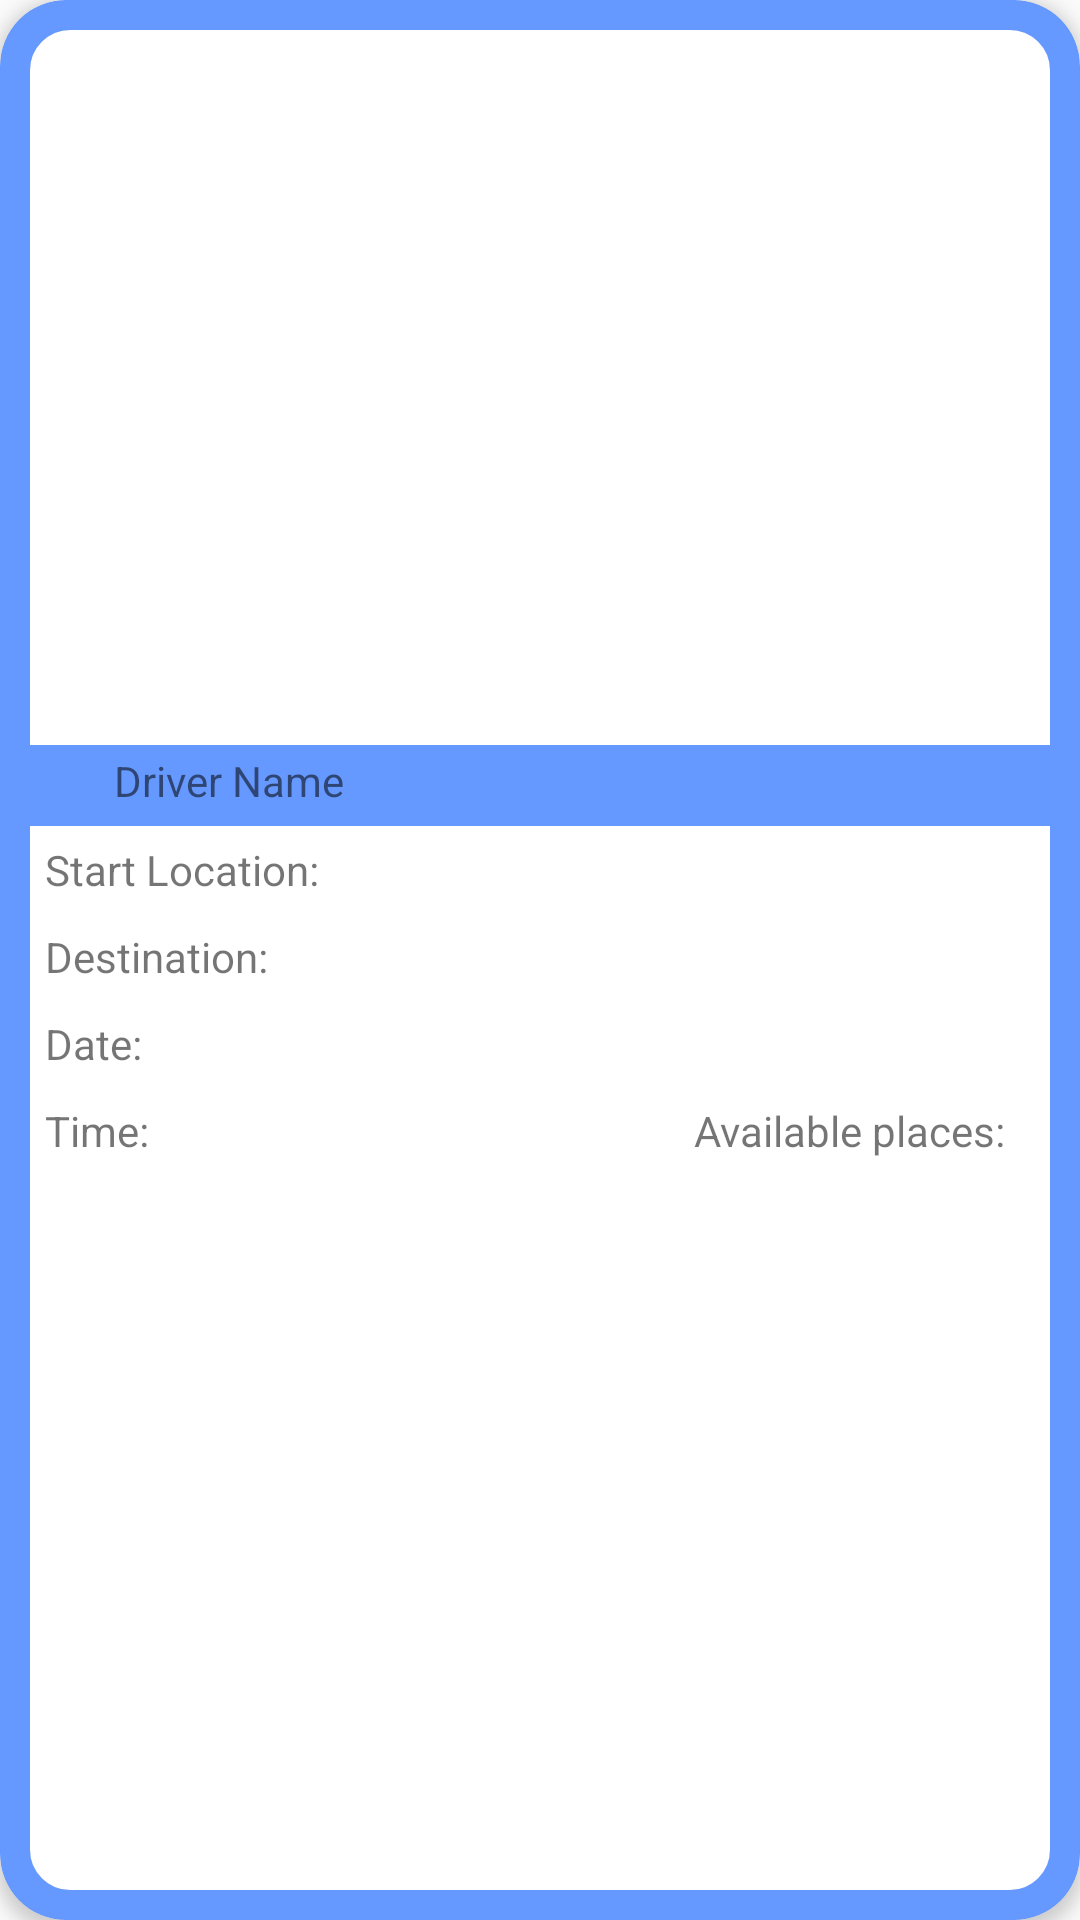

Android layout source for this screen:
<!-- AndroidManifest.xml: application theme AppTheme -->
<!-- res/layout/ride_details_card.xml -->
<?xml version="1.0" encoding="utf-8"?>
<androidx.cardview.widget.CardView xmlns:android="http://schemas.android.com/apk/res/android"
    android:layout_width="match_parent"
    android:layout_height="wrap_content"
    xmlns:app="http://schemas.android.com/apk/res-auto"
    app:cardBackgroundColor="@color/lightBlue"
    app:cardCornerRadius="22sp"
    app:cardElevation="3dp">

    <RelativeLayout
        android:layout_width="match_parent"
        android:layout_height="match_parent"
        android:layout_margin="10sp"
        android:background="@drawable/rounded_corners_layout_ride_card">

        <LinearLayout
            android:layout_width="match_parent"
            android:layout_height="wrap_content"
            android:orientation="vertical"
            android:layout_centerVertical="true">

            <LinearLayout
                android:layout_width="match_parent"
                android:layout_height="wrap_content"
                android:background="@color/lightBlue"
                android:paddingBottom="3sp">

                <ImageView
                    android:id="@+id/card_driver_ico"
                    android:layout_width="24dp"
                    android:layout_height="24dp"
                    android:src="@drawable/ic_account_circle_black_24dp"
                    android:layout_gravity="center_vertical"
                    android:layout_marginHorizontal="2dp"/>

                <TextView
                    android:id="@+id/card_driver_name"
                    android:layout_width="wrap_content"
                    android:layout_height="wrap_content"
                    android:text="Driver Name"
                    android:layout_gravity="center_vertical"/>

            </LinearLayout>

            <LinearLayout
                android:layout_width="match_parent"
                android:layout_height="wrap_content">

                <TextView
                    android:layout_width="wrap_content"
                    android:layout_height="wrap_content"
                    android:text="Start Location:"
                    android:layout_margin="5sp"/>

                <TextView
                    android:id="@+id/card_startLocation"
                    android:layout_width="wrap_content"
                    android:layout_height="wrap_content"
                    android:layout_margin="5sp"/>

            </LinearLayout>

            <LinearLayout
                android:layout_width="match_parent"
                android:layout_height="wrap_content">

                <TextView
                    android:layout_width="wrap_content"
                    android:layout_height="wrap_content"
                    android:text="Destination:"
                    android:layout_margin="5sp"/>

                <TextView
                    android:id="@+id/card_destination"
                    android:layout_width="wrap_content"
                    android:layout_height="wrap_content"
                    android:layout_margin="5sp"/>

            </LinearLayout>

            <LinearLayout
                android:layout_width="match_parent"
                android:layout_height="wrap_content">

                <TextView
                    android:layout_width="wrap_content"
                    android:layout_height="wrap_content"
                    android:text="Date:"
                    android:layout_margin="5sp"/>

                <TextView
                    android:id="@+id/card_date"
                    android:layout_width="wrap_content"
                    android:layout_height="wrap_content"
                    android:layout_margin="5sp"/>

            </LinearLayout>

            <RelativeLayout
                android:layout_width="match_parent"
                android:layout_height="wrap_content">

                <LinearLayout
                    android:layout_width="wrap_content"
                    android:layout_height="wrap_content">

                    <TextView
                        android:layout_width="wrap_content"
                        android:layout_height="wrap_content"
                        android:text="Time:"
                        android:layout_margin="5sp"/>

                    <TextView
                        android:id="@+id/card_time"
                        android:layout_width="wrap_content"
                        android:layout_height="wrap_content"
                        android:layout_margin="5sp"/>

                </LinearLayout>


                <LinearLayout
                    android:layout_width="wrap_content"
                    android:layout_height="wrap_content" android:layout_alignParentRight="true">

                <TextView
                    android:layout_width="wrap_content"
                    android:layout_height="wrap_content"
                    android:text="Available places:"
                    android:layout_margin="5sp"/>

                <TextView
                    android:id="@+id/card_places"
                    android:layout_width="wrap_content"
                    android:layout_height="wrap_content"
                    android:layout_margin="5sp"/>

                </LinearLayout>

            </RelativeLayout>

        </LinearLayout>

    </RelativeLayout>

</androidx.cardview.widget.CardView>
<!-- resources referenced by this layout -->
<resources>
  <color name="lightBlue">#6699ff</color>
  <!-- drawable rounded_corners_layout_ride_card (drawable-v24) -->
  <?xml version="1.0" encoding="UTF-8"?>
  <shape xmlns:android="http://schemas.android.com/apk/res/android">
      <solid android:color="@color/white"/>
      <stroke android:width="3dp" android:color="@color/white" />
      <corners android:radius="12sp"/>
      <padding android:left="0dp" android:top="0dp" android:right="0dp" android:bottom="0dp" />
  </shape>
  <style name="AppTheme" parent="Theme.AppCompat.Light.DarkActionBar">
          
          <item name="colorPrimary">@color/lightBlue</item>
          <item name="colorPrimaryDark">@color/lightBlueDarkAccent</item>
          <item name="colorAccent">@color/lightBlue</item>
      </style>
  <color name="white">#FFFFFF</color>
  <color name="lightBlueDarkAccent">#5588ff</color>
</resources>
